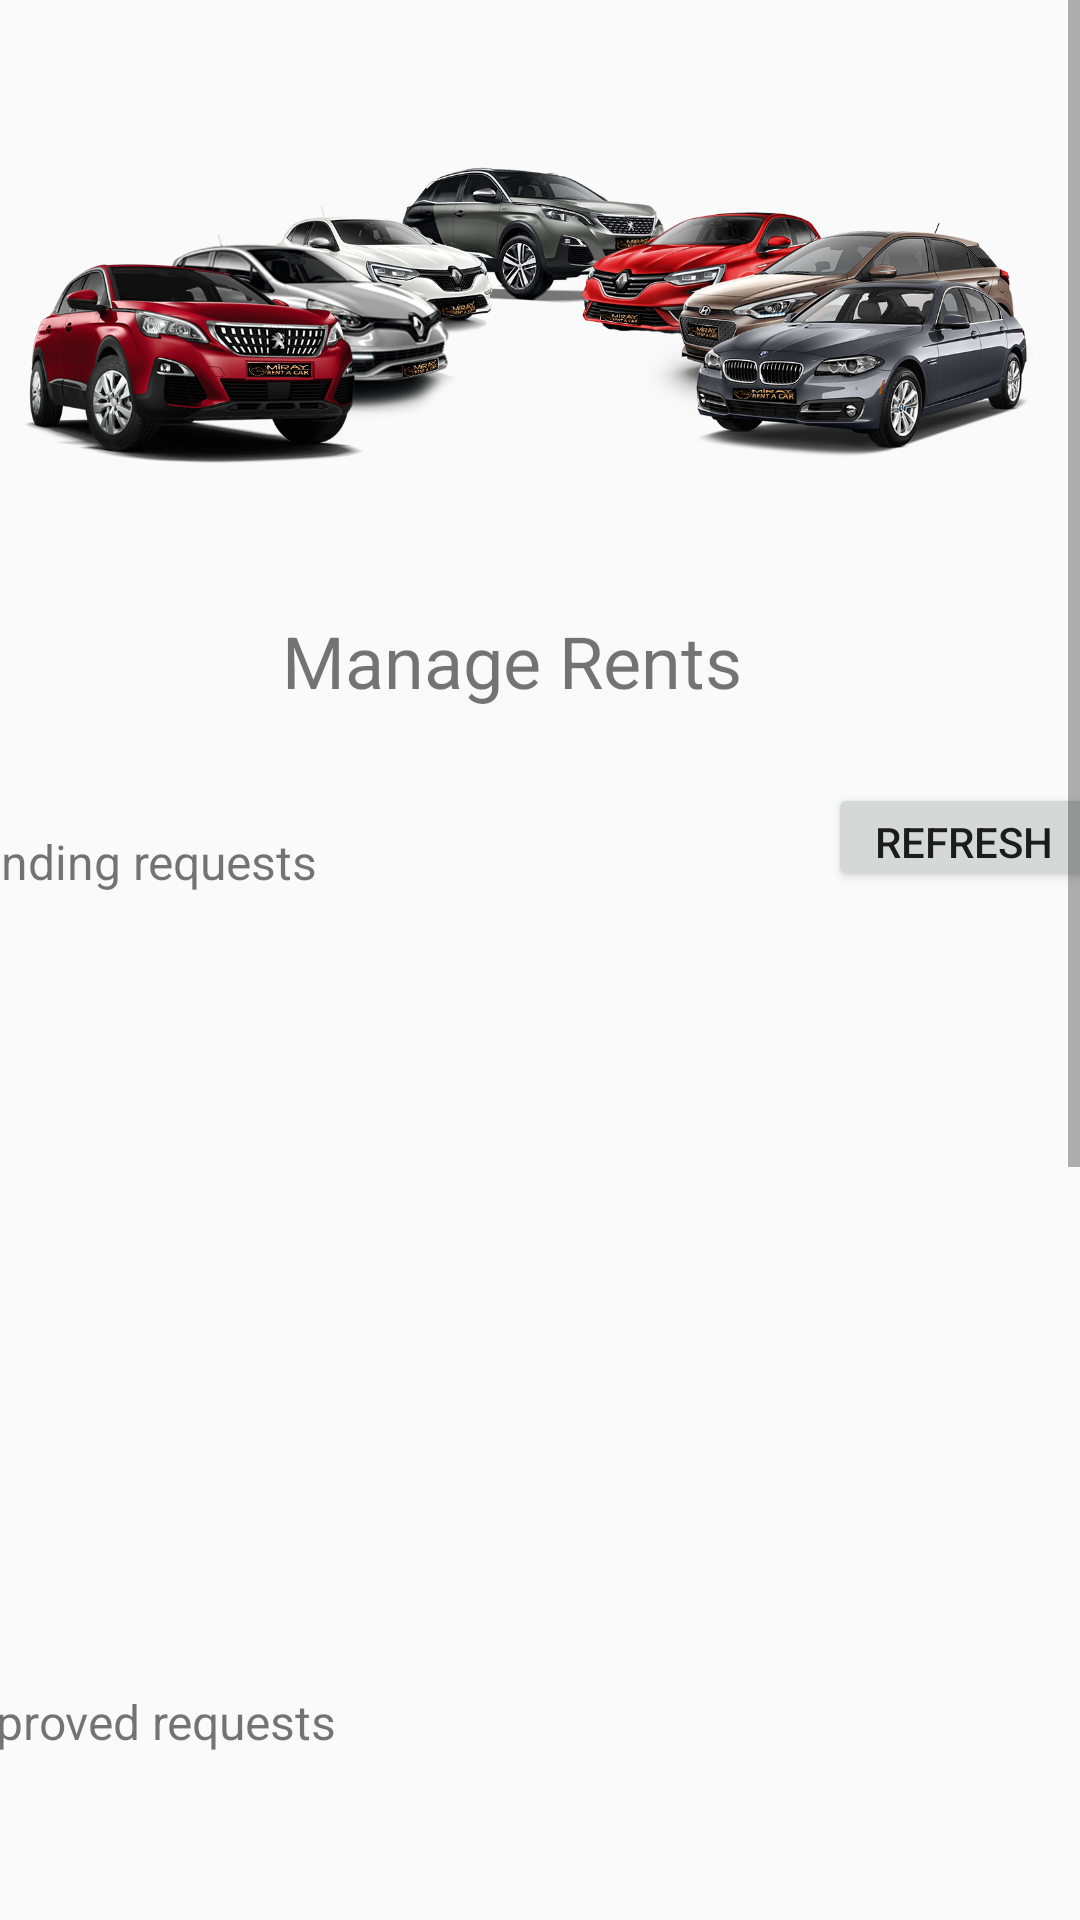

Produce the Android XML layout that renders to this screen, including the resource entries it uses.
<!-- AndroidManifest.xml: application theme Theme.AppCompat.Light -->
<!-- res/layout/activity_manage_rents.xml -->
<?xml version="1.0" encoding="utf-8"?>
<ScrollView
    xmlns:android="http://schemas.android.com/apk/res/android"
    xmlns:app="http://schemas.android.com/apk/res-auto"
    xmlns:tools="http://schemas.android.com/tools"
    android:layout_width="match_parent"
    android:layout_height="match_parent">
<androidx.constraintlayout.widget.ConstraintLayout
    android:layout_width="match_parent"
    android:layout_height="match_parent"
    tools:context=".ManageRentsActivity">

    <ImageView
        android:id="@+id/imageView5"
        android:layout_width="423dp"
        android:layout_height="204dp"
        app:layout_constraintEnd_toEndOf="parent"
        app:layout_constraintStart_toStartOf="parent"
        app:layout_constraintTop_toTopOf="parent"
        app:srcCompat="@drawable/pngegg" />

    <androidx.recyclerview.widget.RecyclerView
        android:id="@+id/recyclerView"
        android:layout_width="402dp"
        android:layout_height="198dp"
        android:layout_marginStart="13dp"
        android:layout_marginEnd="8dp"
        app:layout_constraintEnd_toEndOf="parent"
        app:layout_constraintStart_toStartOf="parent"
        app:layout_constraintTop_toBottomOf="@+id/textView5" />

    <androidx.recyclerview.widget.RecyclerView
        android:id="@+id/recyclerView2"
        android:layout_width="403dp"
        android:layout_height="206dp"
        android:layout_marginStart="10dp"
        android:layout_marginEnd="10dp"
        app:layout_constraintEnd_toEndOf="parent"
        app:layout_constraintStart_toStartOf="parent"
        app:layout_constraintTop_toBottomOf="@+id/textView6" />

    <TextView
        android:id="@+id/textView6"
        android:layout_width="wrap_content"
        android:layout_height="wrap_content"
        android:layout_marginStart="10dp"
        android:layout_marginTop="67dp"
        android:layout_marginEnd="279dp"
        android:text="Approved requests"
        android:textSize="16sp"
        app:layout_constraintEnd_toEndOf="parent"
        app:layout_constraintStart_toStartOf="parent"
        app:layout_constraintTop_toBottomOf="@+id/recyclerView" />

    <TextView
        android:id="@+id/textView2"
        android:layout_width="wrap_content"
        android:layout_height="wrap_content"
        android:layout_marginStart="125dp"
        android:layout_marginEnd="144dp"
        android:text="Manage Rents"
        android:textSize="24sp"
        app:layout_constraintEnd_toEndOf="parent"
        app:layout_constraintStart_toStartOf="parent"
        app:layout_constraintTop_toBottomOf="@+id/imageView5" />

    <androidx.recyclerview.widget.RecyclerView
        android:id="@+id/recyclerView3"
        android:layout_width="403dp"
        android:layout_height="203dp"
        android:layout_marginStart="15dp"
        android:layout_marginEnd="5dp"
        app:layout_constraintEnd_toEndOf="parent"
        app:layout_constraintStart_toStartOf="parent"
        app:layout_constraintTop_toBottomOf="@+id/textView7" />

    <TextView
        android:id="@+id/textView7"
        android:layout_width="wrap_content"
        android:layout_height="wrap_content"
        android:layout_marginStart="15dp"
        android:layout_marginTop="38dp"
        android:layout_marginEnd="289dp"
        android:text="Rejected request"
        android:textSize="16sp"
        app:layout_constraintEnd_toEndOf="parent"
        app:layout_constraintStart_toStartOf="parent"
        app:layout_constraintTop_toBottomOf="@+id/recyclerView2" />

    <TextView
        android:id="@+id/textView5"
        android:layout_width="wrap_content"
        android:layout_height="wrap_content"
        android:layout_marginStart="13dp"
        android:layout_marginTop="40dp"
        android:layout_marginEnd="286dp"
        android:text="Pending requests"
        android:textSize="16sp"
        app:layout_constraintEnd_toEndOf="parent"
        app:layout_constraintStart_toStartOf="parent"
        app:layout_constraintTop_toBottomOf="@+id/textView2" />

    <Button
        android:id="@+id/button7"
        android:layout_width="91dp"
        android:layout_height="36dp"
        android:layout_marginStart="184dp"
        android:layout_marginTop="57dp"
        android:layout_marginEnd="7dp"
        android:text="refresh"
        app:layout_constraintEnd_toEndOf="parent"
        app:layout_constraintStart_toEndOf="@+id/textView5"
        app:layout_constraintTop_toBottomOf="@+id/imageView5" />

</androidx.constraintlayout.widget.ConstraintLayout>
    </ScrollView>
<!-- resources referenced by this layout -->
<resources>
  <!-- drawable pngegg: png bitmap (drawable, 766500 bytes) -->
</resources>
